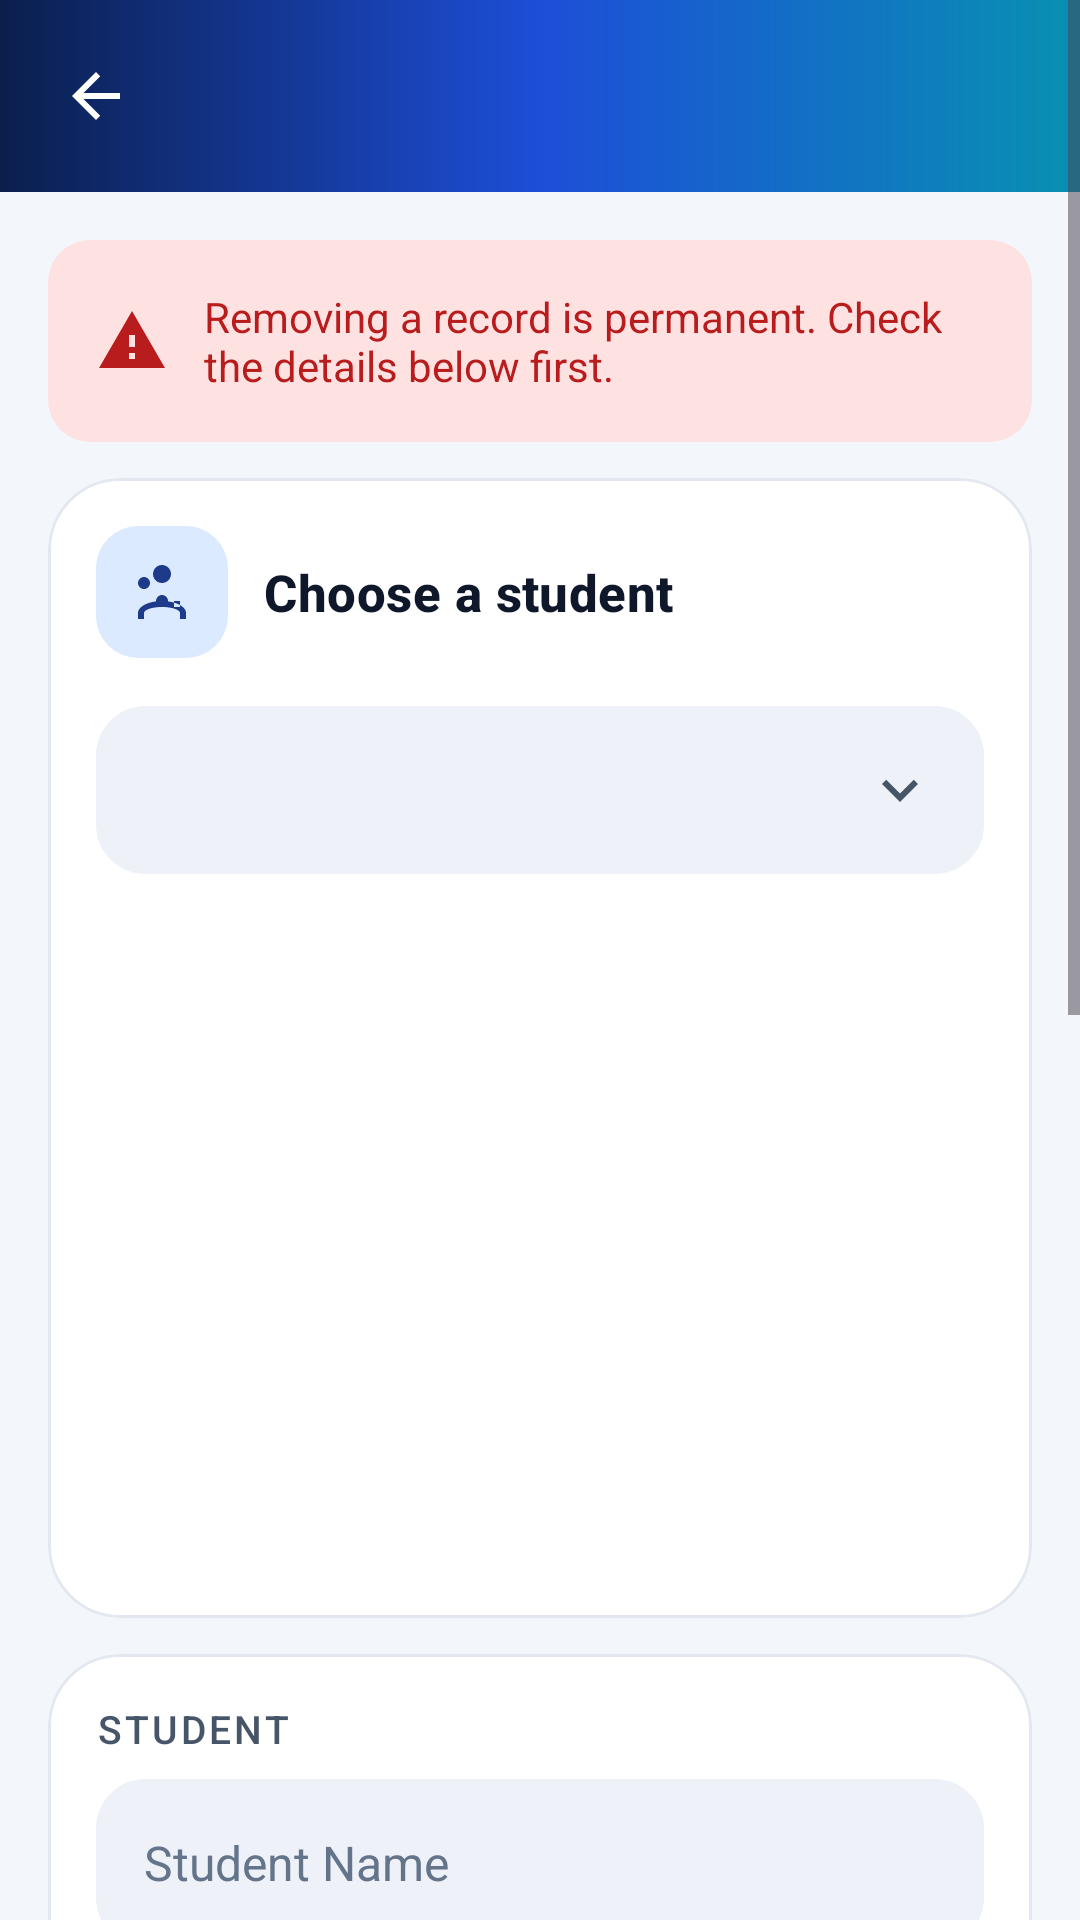

Produce the Android XML layout that renders to this screen, including the resource entries it uses.
<!-- AndroidManifest.xml: application theme Theme.TransportApp -->
<!-- res/layout/activity_delete_student.xml -->
<?xml version="1.0" encoding="utf-8"?>
<ScrollView xmlns:android="http://schemas.android.com/apk/res/android"
    xmlns:app="http://schemas.android.com/apk/res-auto"
    android:layout_width="match_parent"
    android:layout_height="match_parent"
    android:background="@color/screen_background"
    android:fillViewport="true">

    <LinearLayout
        android:layout_width="match_parent"
        android:layout_height="wrap_content"
        android:orientation="vertical">

        <include
            layout="@layout/toolbar"
            android:layout_width="match_parent"
            android:layout_height="wrap_content" />

        <LinearLayout
            android:layout_width="match_parent"
            android:layout_height="wrap_content"
            android:orientation="vertical"
            android:padding="@dimen/spacing_l">

            <include layout="@layout/delete_warning" />

            
            <com.google.android.material.card.MaterialCardView
                android:layout_width="match_parent"
                android:layout_height="wrap_content"
                android:layout_marginTop="@dimen/spacing_m">

                <LinearLayout
                    android:layout_width="match_parent"
                    android:layout_height="wrap_content"
                    android:orientation="vertical"
                    android:padding="@dimen/spacing_l">

                    <LinearLayout style="@style/Widget.Transport.CardHeader">

                        <ImageView
                            style="@style/Widget.Transport.IconBadge"
                            android:contentDescription="@null"
                            android:src="@drawable/ic_student" />

                        <TextView
                            style="@style/Widget.Transport.CardHeaderTitle"
                            android:text="@string/select_student" />
                    </LinearLayout>

                    <Spinner
                        android:id="@+id/filterDropdown"
                        style="@style/Widget.Transport.Dropdown"
                        android:layout_marginTop="@dimen/spacing_l" />

                    <androidx.recyclerview.widget.RecyclerView
                        android:id="@+id/studentRecyclerView"
                        android:layout_width="match_parent"
                        android:layout_height="220dp"
                        android:layout_marginTop="@dimen/spacing_m"
                        android:clipToPadding="false"
                        android:nestedScrollingEnabled="false" />
                </LinearLayout>
            </com.google.android.material.card.MaterialCardView>

            
            <com.google.android.material.card.MaterialCardView
                android:layout_width="match_parent"
                android:layout_height="wrap_content"
                android:layout_marginTop="@dimen/spacing_m">

                <LinearLayout
                    android:layout_width="match_parent"
                    android:layout_height="wrap_content"
                    android:orientation="vertical"
                    android:padding="@dimen/spacing_l">

                    <TextView
                        style="@style/Widget.Transport.FieldLabel"
                        android:layout_marginTop="0dp"
                        android:text="@string/student" />

                    <EditText
                        android:id="@+id/studentNameInput"
                        style="@style/Widget.Transport.Field"
                        android:layout_marginTop="@dimen/spacing_s"
                        android:hint="@string/hint_student_name"
                        android:importantForAutofill="no"
                        android:inputType="textPersonName" />

                    <Spinner
                        android:id="@+id/classDropdown"
                        style="@style/Widget.Transport.Dropdown" />

                    <EditText
                        android:id="@+id/studentIdInput"
                        style="@style/Widget.Transport.Field"
                        android:hint="@string/hint_student_id_number"
                        android:importantForAutofill="no"
                        android:inputType="number" />

                    <Spinner
                        android:id="@+id/routeDropdown"
                        style="@style/Widget.Transport.Dropdown" />

                    <TextView
                        style="@style/Widget.Transport.FieldLabel"
                        android:text="@string/parent_2" />

                    <EditText
                        android:id="@+id/parentNameInput"
                        style="@style/Widget.Transport.Field"
                        android:layout_marginTop="@dimen/spacing_s"
                        android:hint="@string/hint_parent_name"
                        android:importantForAutofill="no"
                        android:inputType="textPersonName" />

                    <EditText
                        android:id="@+id/parentContactInput"
                        style="@style/Widget.Transport.Field"
                        android:hint="@string/hint_parent_contact"
                        android:importantForAutofill="no"
                        android:inputType="phone" />

                    <EditText
                        android:id="@+id/homeLocationInput"
                        style="@style/Widget.Transport.Field"
                        android:hint="@string/hint_home_location"
                        android:importantForAutofill="no"
                        android:inputType="textPostalAddress" />

                    <com.google.android.material.button.MaterialButton
                        android:id="@+id/deleteStudentButton"
                        style="@style/Widget.Transport.Button.Danger"
                        android:layout_width="match_parent"
                        android:layout_height="wrap_content"
                        android:layout_marginTop="@dimen/spacing_xl"
                        android:text="@string/title_delete_student"
                        app:icon="@drawable/ic_delete_24"
                        app:iconGravity="textStart" />
                </LinearLayout>
            </com.google.android.material.card.MaterialCardView>
        </LinearLayout>
    </LinearLayout>
</ScrollView>
<!-- res/layout/toolbar.xml (included above) -->
<?xml version="1.0" encoding="utf-8"?>
<com.google.android.material.appbar.MaterialToolbar xmlns:android="http://schemas.android.com/apk/res/android"
    xmlns:app="http://schemas.android.com/apk/res-auto"
    android:id="@+id/toolbar"
    android:layout_width="match_parent"
    android:layout_height="?attr/actionBarSize"
    android:background="@drawable/bg_header_gradient"
    android:theme="@style/ThemeOverlay.Material3.Dark.ActionBar"
    app:contentInsetStart="0dp">

    <ImageButton
        android:id="@+id/backButton"
        android:layout_width="48dp"
        android:layout_height="48dp"
        android:layout_marginStart="8dp"
        android:background="?attr/selectableItemBackgroundBorderless"
        android:contentDescription="@string/back_button_desc"
        android:src="@drawable/baseline_arrow_back_24"
        app:tint="@android:color/white" />

    <TextView
        android:id="@+id/toolbar_title"
        android:layout_width="wrap_content"
        android:layout_height="wrap_content"
        android:layout_gravity="center"
        android:ellipsize="end"
        android:fontFamily="sans-serif-medium"
        android:letterSpacing="0.01"
        android:maxLines="1"
        android:textColor="@android:color/white"
        android:textSize="19sp"
        android:textStyle="bold" />

    
    <ImageButton
        android:id="@+id/signOutButton"
        android:layout_width="48dp"
        android:layout_height="48dp"
        android:layout_gravity="end"
        android:layout_marginEnd="8dp"
        android:background="?attr/selectableItemBackgroundBorderless"
        android:contentDescription="@string/sign_out"
        android:src="@drawable/baseline_logout_24"
        android:visibility="gone"
        app:tint="@android:color/white" />
</com.google.android.material.appbar.MaterialToolbar>
<!-- res/layout/delete_warning.xml (included above) -->
<?xml version="1.0" encoding="utf-8"?>
<LinearLayout xmlns:android="http://schemas.android.com/apk/res/android"
    xmlns:app="http://schemas.android.com/apk/res-auto"
    android:layout_width="match_parent"
    android:layout_height="wrap_content"
    android:background="@drawable/bg_icon_rounded"
    android:backgroundTint="@color/status_error_container"
    android:gravity="center_vertical"
    android:orientation="horizontal"
    android:padding="@dimen/spacing_l">

    <ImageView
        android:layout_width="24dp"
        android:layout_height="24dp"
        android:importantForAccessibility="no"
        android:src="@drawable/ic_warning_24"
        app:tint="@color/status_on_error" />

    <TextView
        android:layout_width="0dp"
        android:layout_height="wrap_content"
        android:layout_marginStart="@dimen/spacing_m"
        android:layout_weight="1"
        android:text="@string/form_delete_warning"
        android:textColor="@color/status_on_error"
        android:textSize="14sp" />
</LinearLayout>
<!-- resources referenced by this layout -->
<resources>
  <color name="screen_background">#F3F6FB</color>
  <color name="status_error_container">#FEE2E2</color>
  <color name="status_on_error">#B91C1C</color>
  <dimen name="spacing_l">16dp</dimen>
  <dimen name="spacing_m">12dp</dimen>
  <dimen name="spacing_s">8dp</dimen>
  <dimen name="spacing_xl">24dp</dimen>
  <!-- drawable bg_icon_rounded (drawable) -->
  <?xml version="1.0" encoding="utf-8"?>
  <shape xmlns:android="http://schemas.android.com/apk/res/android" android:shape="rectangle">
      <solid android:color="#FFFFFFFF" />
      <corners android:radius="14dp" />
  </shape>
  <string name="back_button_desc">Navigate back</string>
  <string name="form_delete_warning">Removing a record is permanent. Check the details below first.</string>
  <string name="hint_home_location">Home Location</string>
  <string name="hint_parent_contact">Parent Contact</string>
  <string name="hint_parent_name">Parent Name</string>
  <string name="hint_student_id_number">Student ID Number</string>
  <string name="hint_student_name">Student Name</string>
  <string name="parent_2">Parent</string>
  <string name="select_student">Choose a student</string>
  <string name="sign_out">Sign out</string>
  <string name="student">Student</string>
  <string name="title_delete_student">Delete Student</string>
  <style name="Widget.Transport.Button.Danger" parent="Widget.Transport.Button.Primary">
          <item name="backgroundTint">@color/error_red</item>
          <item name="android:textColor">@color/white</item>
          <item name="iconTint">@color/white</item>
      </style>
  <style name="Widget.Transport.CardHeader" parent="">
          <item name="android:layout_width">match_parent</item>
          <item name="android:layout_height">wrap_content</item>
          <item name="android:gravity">center_vertical</item>
          <item name="android:orientation">horizontal</item>
      </style>
  <style name="Theme.TransportApp" parent="Base.Theme.TransportApp" />
  <color name="text_secondary">#475569</color>
  <color name="white">#FFFFFFFF</color>
  <color name="brand_gradient_start">#0B1F4D</color>
  <color name="brand_gradient_mid">#1D4ED8</color>
  <color name="brand_gradient_end">#0891B2</color>
  <color name="error_red">#DC2626</color>
  <style name="TextAppearance.Transport.Title" parent="TextAppearance.Material3.TitleMedium">
          <item name="android:textSize">17sp</item>
          <item name="android:fontFamily">sans-serif-medium</item>
          <item name="android:textStyle">bold</item>
          <item name="android:textColor">@color/text_primary</item>
      </style>
  <color name="text_primary">#0F172A</color>
  <color name="text_hint">#64748B</color>
  <color name="theme_primary_container">#DBEAFE</color>
  <color name="theme_on_primary_container">#1E3A8A</color>
  <color name="brand_primary">#2563EB</color>
  <color name="brand_on_primary">#FFFFFF</color>
  <dimen name="touch_target_action">60dp</dimen>
  <color name="surface">#FFFFFF</color>
  <dimen name="radius_m">16dp</dimen>
  <color name="outline_card">#E3E8F0</color>
  <color name="theme_primary">#2563EB</color>
  <color name="surface_variant">#EEF2F8</color>
  <color name="theme_on_primary">#FFFFFF</color>
  <color name="border_light">#DDE3EE</color>
  <style name="ShapeAppearance.Transport.ExtraLarge" parent="ShapeAppearance.Material3.Corner.ExtraLarge">
          <item name="cornerSize">@dimen/radius_xl</item>
      </style>
  <dimen name="touch_target_driver">56dp</dimen>
  <dimen name="radius_pill">100dp</dimen>
  <dimen name="radius_l">24dp</dimen>
  <dimen name="card_elevation_default">0dp</dimen>
  <color name="text_accent">#1D4ED8</color>
  <dimen name="radius_xl">32dp</dimen>
</resources>
